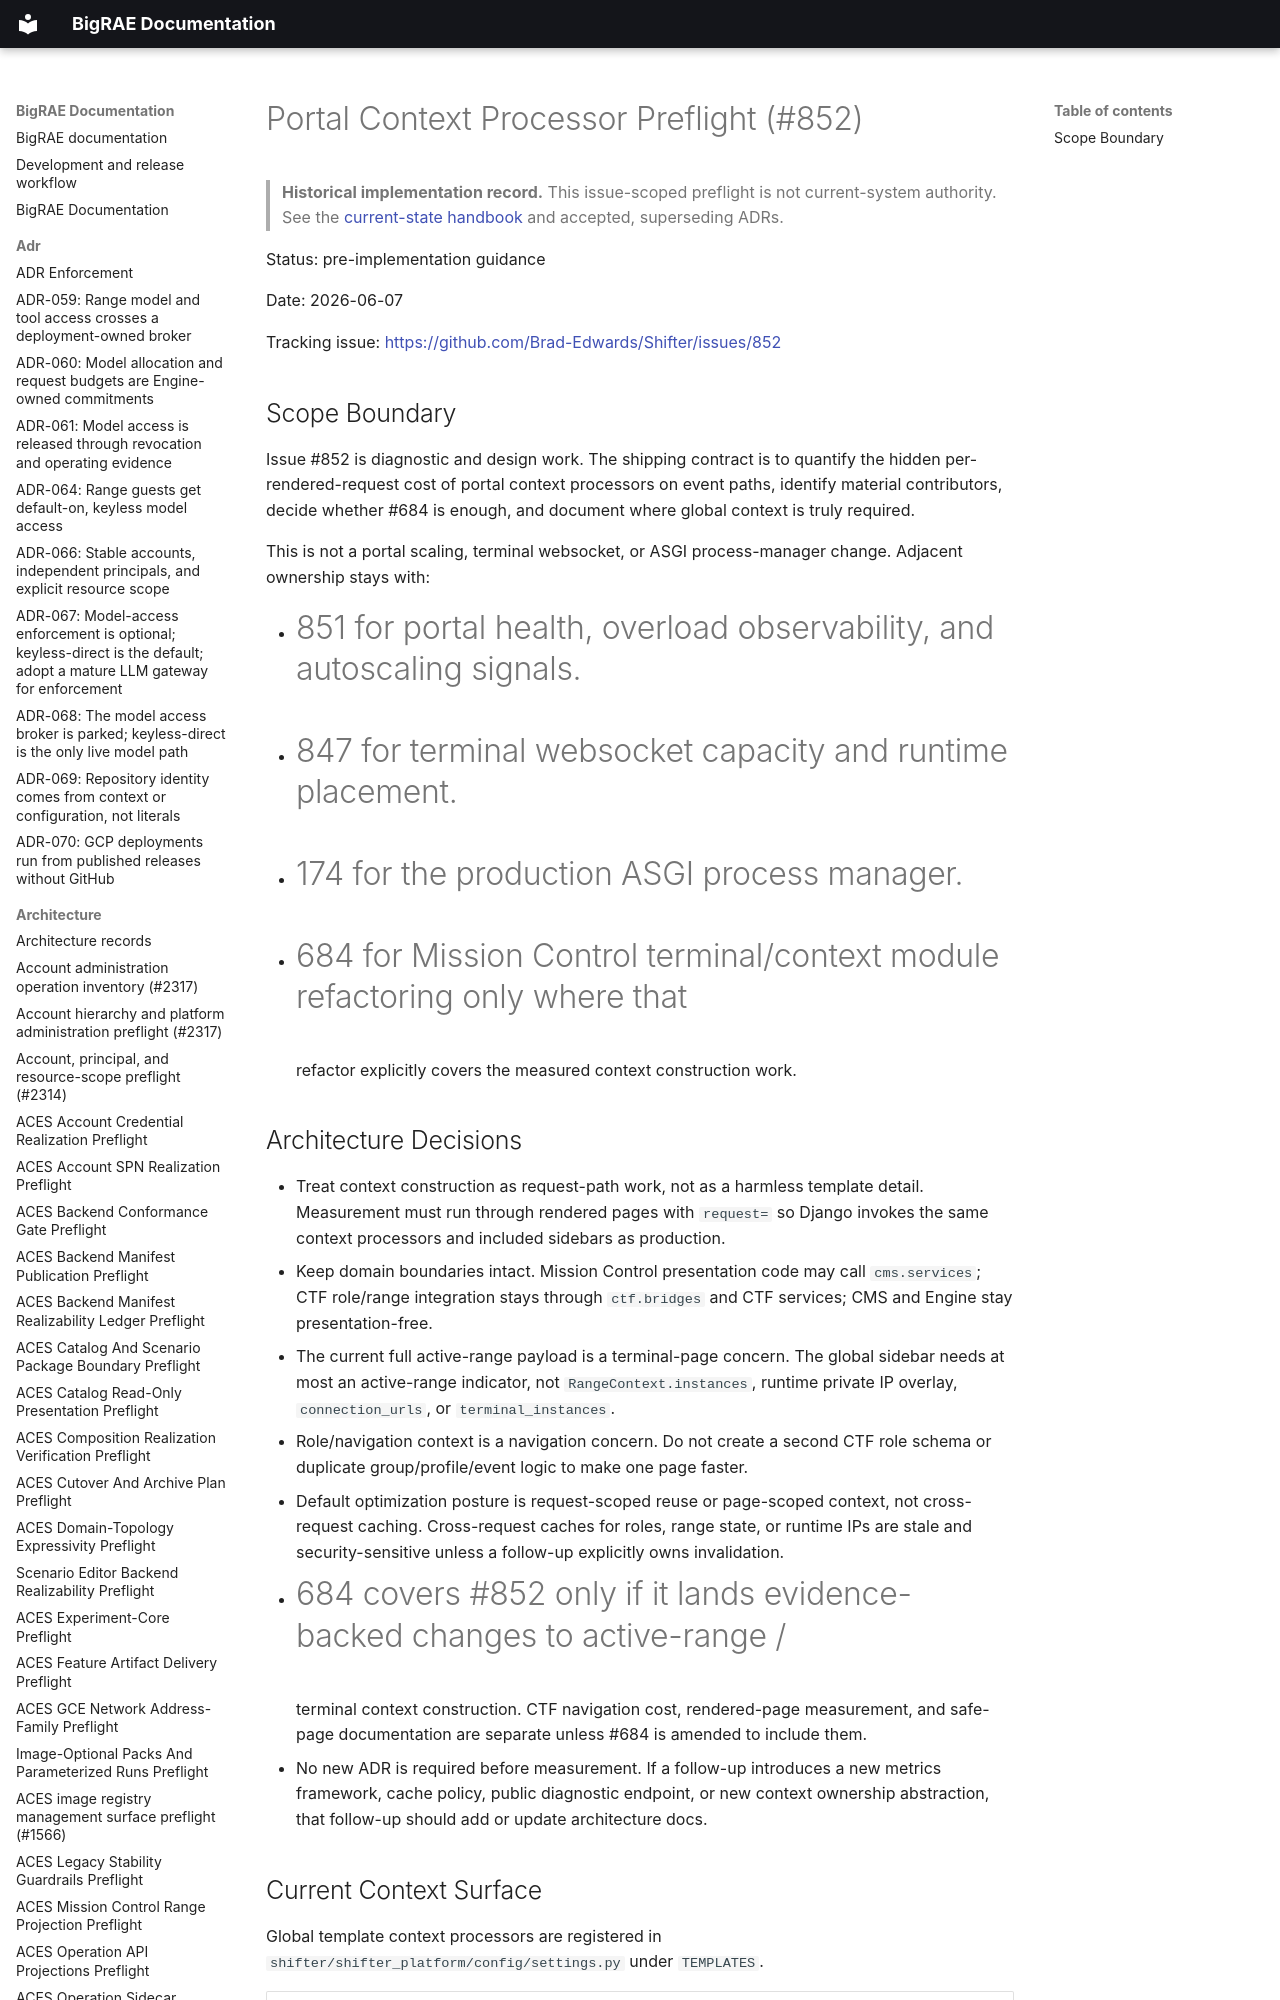

repository: Brad-Edwards/bigrae · page: architecture/portal-context-processor-preflight-852/index.html · generator: mkdocs

# Portal Context Processor Preflight (#852)

> **Historical implementation record.** This issue-scoped preflight is not current-system authority. See the [current-state handbook](../technical/architecture.md) and accepted, superseding ADRs.


Status: pre-implementation guidance

Date: 2026-06-07

Tracking issue: <https://github.com/Brad-Edwards/Shifter/issues/852>

## Scope Boundary

Issue #852 is diagnostic and design work. The shipping contract is to quantify
the hidden per-rendered-request cost of portal context processors on event
paths, identify material contributors, decide whether #684 is enough, and
document where global context is truly required.

This is not a portal scaling, terminal websocket, or ASGI process-manager
change. Adjacent ownership stays with:

- #851 for portal health, overload observability, and autoscaling signals.
- #847 for terminal websocket capacity and runtime placement.
- #174 for the production ASGI process manager.
- #684 for Mission Control terminal/context module refactoring only where that
  refactor explicitly covers the measured context construction work.
